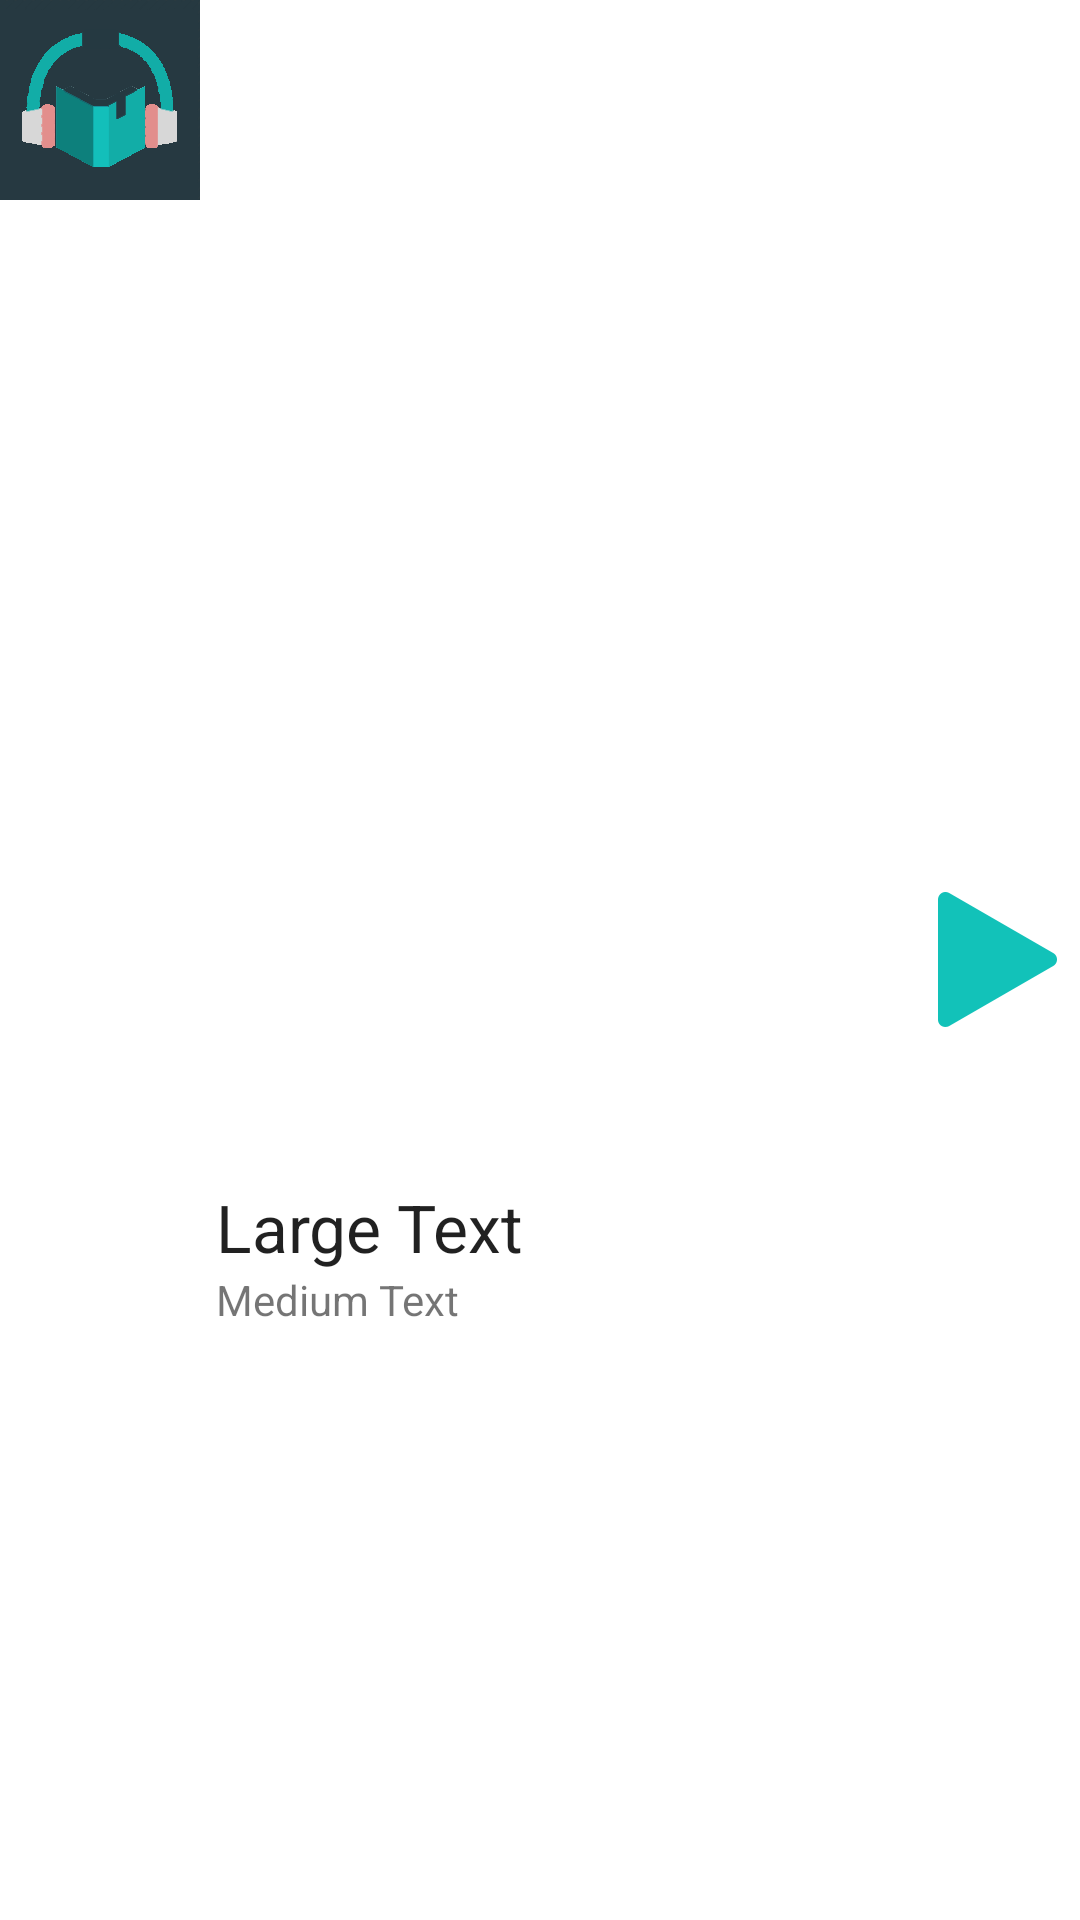

Produce the Android XML layout that renders to this screen, including the resource entries it uses.
<!-- AndroidManifest.xml: application theme AppTheme -->
<!-- res/layout/navigation_bar.xml -->
<?xml version="1.0" encoding="utf-8"?>
<RelativeLayout xmlns:android="http://schemas.android.com/apk/res/android"
    android:layout_width="match_parent"
    android:layout_height="60dp"
    android:baselineAligned="false"
    android:orientation="horizontal" >

    <ImageView
        android:layout_width="wrap_content"
        android:layout_height="wrap_content"
        android:id="@+id/bar_logo"
        android:src="@drawable/logo"
        android:background="#ff263941" />

    <LinearLayout
        android:orientation="horizontal"
        android:layout_width="fill_parent"
        android:layout_height="fill_parent"
        android:layout_toRightOf="@+id/bar_logo"
        android:weightSum="10"
        android:layout_marginLeft="1px">

        <LinearLayout
            android:orientation="vertical"
            android:layout_width="fill_parent"
            android:layout_height="fill_parent"
            android:layout_weight="2"
            android:weightSum="3">

            <TextView
                android:layout_width="match_parent"
                android:layout_height="wrap_content"
                android:textAppearance="?android:attr/textAppearanceLarge"
                android:text="Large Text"
                android:id="@+id/bar_title_book"
                android:layout_weight="2"
                android:background="#00c9de67"
                android:gravity="bottom"
                android:paddingLeft="5dp"
                android:singleLine="true" />

            <TextView
                android:layout_width="match_parent"
                android:layout_height="wrap_content"
                android:textAppearance="?android:attr/textAppearanceSmall"
                android:text="Medium Text"
                android:id="@+id/bar_chapter_page"
                android:layout_weight="1"
                android:background="#00c9de67"
                android:gravity="top"
                android:paddingLeft="5dp"
                android:singleLine="true" />

        </LinearLayout>

        <ImageButton xmlns:android="http://schemas.android.com/apk/res/android"
            android:id="@+id/bar_btnPlay"
            android:layout_width="match_parent"
            android:layout_height="match_parent"
            android:background="#00c9de67"
            android:src="@drawable/playbtn_bar"
            android:layout_weight="8" />

    </LinearLayout>

</RelativeLayout>
<!-- resources referenced by this layout -->
<resources>
  <!-- drawable logo: png bitmap (drawable-hdpi, 10156 bytes) -->
  <!-- drawable playbtn_bar: png bitmap (drawable-xxhdpi, 4398 bytes) -->
</resources>
